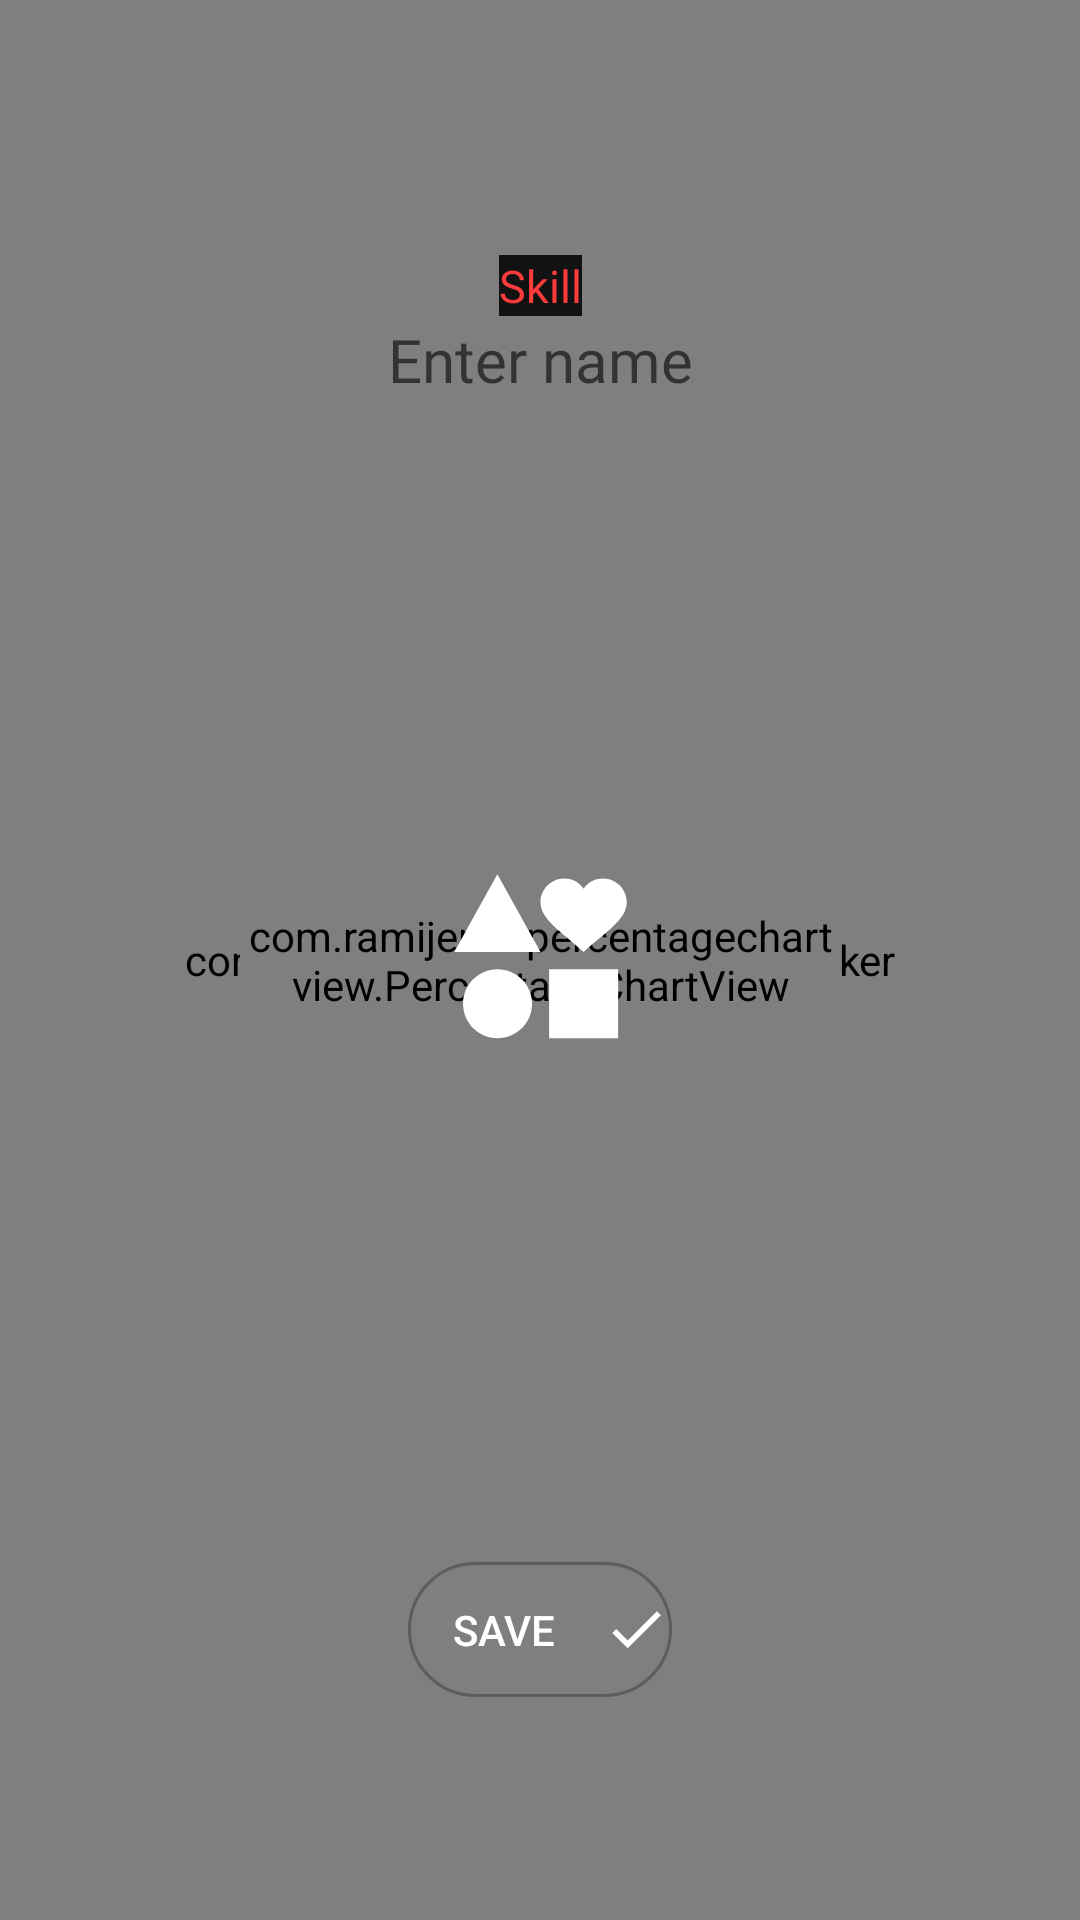

Here is an Android app screen rendered from its layout file. Give the layout XML and the strings, colors and styles it references.
<!-- AndroidManifest.xml: application theme Theme.LVLApp -->
<!-- res/layout/activity_skills_add.xml -->
<?xml version="1.0" encoding="utf-8"?>
<androidx.constraintlayout.widget.ConstraintLayout xmlns:android="http://schemas.android.com/apk/res/android"
    xmlns:app="http://schemas.android.com/apk/res-auto"
    xmlns:tools="http://schemas.android.com/tools"
    android:layout_width="match_parent"
    android:layout_height="match_parent"
    android:id="@+id/skill_add_layout">


    <com.madrapps.pikolo.HSLColorPicker
        android:id="@+id/colorPicker"
        android:layout_width="match_parent"
        android:layout_height="0dp"
        android:padding="0dp"
        app:arc_length="110"
        app:layout_constraintBottom_toBottomOf="parent"
        app:layout_constraintLeft_toLeftOf="parent"
        app:layout_constraintRight_toRightOf="parent"
        app:layout_constraintTop_toTopOf="parent"
        app:lightness_indicator_stroke_width="0dp"
        app:hue_start_angle="35"
        app:saturation_start_angle="155"
        app:lightness_start_angle="275"
        app:radius_offset="20dp"
        tools:layout_constraintBottom_creator="1"
        tools:layout_constraintLeft_creator="1"
        tools:layout_constraintRight_creator="1"
        tools:layout_constraintTop_creator="1" />











    <com.ramijemli.percentagechartview.PercentageChartView
        android:id="@+id/progress_bar"
        android:layout_width="200dp"
        android:layout_height="200dp"
        android:outlineAmbientShadowColor="@color/white"
        android:outlineSpotShadowColor="@color/white"
        app:layout_constraintBottom_toBottomOf="parent"
        app:layout_constraintEnd_toEndOf="parent"
        app:layout_constraintStart_toStartOf="parent"
        app:layout_constraintTop_toTopOf="parent"
        app:pcv_animDuration="1250"
        app:pcv_animInterpolator="accelerate_decelerate"
        app:pcv_mode="ring"
        app:pcv_orientation="clockwise"
        app:pcv_progress="0"
        app:pcv_progressColor="@color/white"
        app:pcv_startAngle="90"
        app:pcv_textColor="@color/white"
        app:pcv_textSize="0sp"
        app:pcv_textStyle="bold" />

    <ImageView
        android:id="@+id/imageBgDark"
        android:layout_width="190dp"
        android:layout_height="190dp"
        android:background="@drawable/bg_circle"
        android:backgroundTint="@color/dark_bg"
        app:layout_constraintBottom_toBottomOf="@+id/colorPicker"
        app:layout_constraintEnd_toEndOf="parent"
        app:layout_constraintStart_toStartOf="parent"
        app:layout_constraintTop_toTopOf="@+id/colorPicker" />

    <ImageView
        android:id="@+id/imageSkill"
        android:layout_width="75dp"
        android:layout_height="75dp"
        android:background="@drawable/ic_icon_etc"
        app:layout_constraintBottom_toBottomOf="@+id/colorPicker"
        app:layout_constraintEnd_toEndOf="parent"
        app:layout_constraintStart_toStartOf="parent"
        app:layout_constraintTop_toTopOf="@+id/colorPicker" />

    <EditText
        android:id="@+id/edit_skill"
        android:layout_width="match_parent"
        android:layout_height="50dp"
        android:hint="Enter name"
        android:inputType="text"
        android:maxLines="1"
        android:textAlignment="center"
        android:fontFamily="@font/montserrat"
        android:textSize="20sp"
        android:background="@null"
        app:layout_constraintBottom_toBottomOf="parent"
        app:layout_constraintEnd_toEndOf="parent"
        app:layout_constraintStart_toStartOf="parent"
        app:layout_constraintTop_toTopOf="parent"
        app:layout_constraintVertical_bias="0.161" />

    <TextView
        android:id="@+id/textView_title"
        android:layout_width="wrap_content"
        android:layout_height="wrap_content"
        android:text="Skill"
        android:background="@color/dark_bg"
        android:fontFamily="@font/montserrat"
        android:textSize="15sp"
        android:textColor="@color/main"
        app:layout_constraintBottom_toTopOf="@+id/edit_skill"
        app:layout_constraintEnd_toEndOf="@+id/edit_skill"
        app:layout_constraintHorizontal_bias="0.5"
        app:layout_constraintStart_toStartOf="@+id/edit_skill"
        app:layout_constraintTop_toTopOf="@+id/edit_skill"
        app:layout_constraintVertical_bias="0.0" />

    <Button
        android:id="@+id/save_button"
        android:layout_width="wrap_content"
        android:layout_height="45dp"
        android:layout_marginBottom="50dp"
        android:background="@drawable/rounded_pill"
        android:drawableRight="@drawable/ic_icon_check"
        android:text="Save"
        android:textColor="@color/white"
        app:layout_constraintBottom_toBottomOf="parent"
        app:layout_constraintEnd_toEndOf="parent"
        app:layout_constraintStart_toStartOf="parent"
        app:layout_constraintTop_toBottomOf="@+id/progress_bar"
        app:layout_constraintVertical_bias="0.804" />


</androidx.constraintlayout.widget.ConstraintLayout>
<!-- resources referenced by this layout -->
<resources>
  <color name="dark_bg">#121212</color>
  <color name="main">#FF3C3C</color>
  <color name="white">#FFFFFFFF</color>
  <!-- drawable ic_icon_check (drawable) -->
  <vector xmlns:android="http://schemas.android.com/apk/res/android"
      android:width="24dp"
      android:height="24dp"
      android:viewportWidth="24"
      android:viewportHeight="24"
      android:tint="#FFFFFF">
      <group android:scaleX="0.92"
          android:scaleY="0.92"
          android:translateX="0.96"
          android:translateY="0.96">
          <path
              android:fillColor="@android:color/white"
              android:pathData="M9,16.17L4.83,12l-1.42,1.41L9,19 21,7l-1.41,-1.41z"/>
      </group>
  </vector>
  <!-- drawable ic_icon_etc (drawable) -->
  <vector xmlns:android="http://schemas.android.com/apk/res/android"
      android:width="24dp"
      android:height="24dp"
      android:viewportWidth="24"
      android:viewportHeight="24"
      android:tint="#FFFFFF">
      <group android:scaleX="0.92"
          android:scaleY="0.92"
          android:translateX="0.96"
          android:translateY="0.96">
          <path
              android:fillColor="@android:color/white"
              android:pathData="M7.02,13c-2.21,0 -4,1.79 -4,4s1.79,4 4,4s4,-1.79 4,-4S9.23,13 7.02,13zM13,13v8h8v-8H13zM7,2l-5,9h10L7,2zM19.25,2.5c-1.06,0 -1.81,0.56 -2.25,1.17c-0.44,-0.61 -1.19,-1.17 -2.25,-1.17C13.19,2.5 12,3.78 12,5.25c0,2 2.42,3.42 5,5.75c2.58,-2.33 5,-3.75 5,-5.75C22,3.78 20.81,2.5 19.25,2.5z"/>
      </group>
  </vector>
  <!-- drawable rounded_pill (drawable) -->
  <shape xmlns:android="http://schemas.android.com/apk/res/android"
      android:dither="true"
      android:shape="rectangle">
  
      <corners android:radius="100dp" />
  
      <stroke
          android:width="1dp"
          android:color="@color/dark_50" />
  </shape>
  <style name="Theme.LVLApp" parent="Theme.MaterialComponents.DayNight.DarkActionBar">
          
          <item name="colorPrimary">@color/main</item>
          <item name="colorPrimaryVariant">@color/purple_700</item>
          <item name="colorOnPrimary">@color/dark</item>
          
          <item name="colorSecondary">@color/main</item>
          <item name="colorSecondaryVariant">@color/teal_700</item>
          <item name="colorOnSecondary">@color/white</item>
          
          <item name="android:statusBarColor" tools:targetApi="l">?attr/colorPrimaryVariant</item>
          
      </style>
  <color name="dark_50">#803D3D3D</color>
  <color name="purple_700">#FF3700B3</color>
  <color name="dark">#262626</color>
  <color name="teal_700">#FF018786</color>
</resources>
